The GitHub repository JothiSakthi24/Vignomungo contains a labelled image folder "Vignomungo" with 5 categories: cercospora leaf spot, healthy, insect damage, leaf crinkle, yellow mosaic. Examples follow, each with its label.

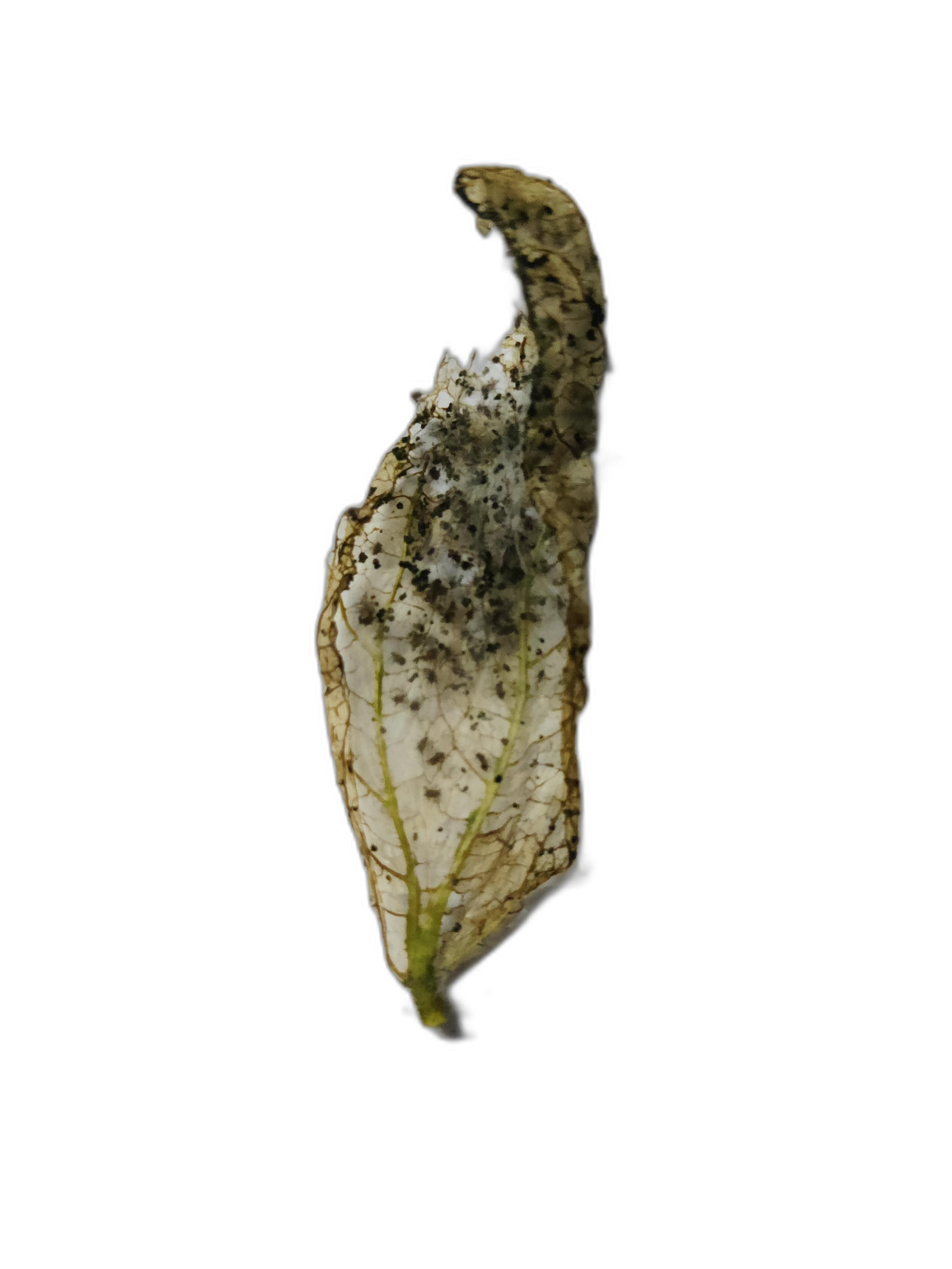
Label: insect damage

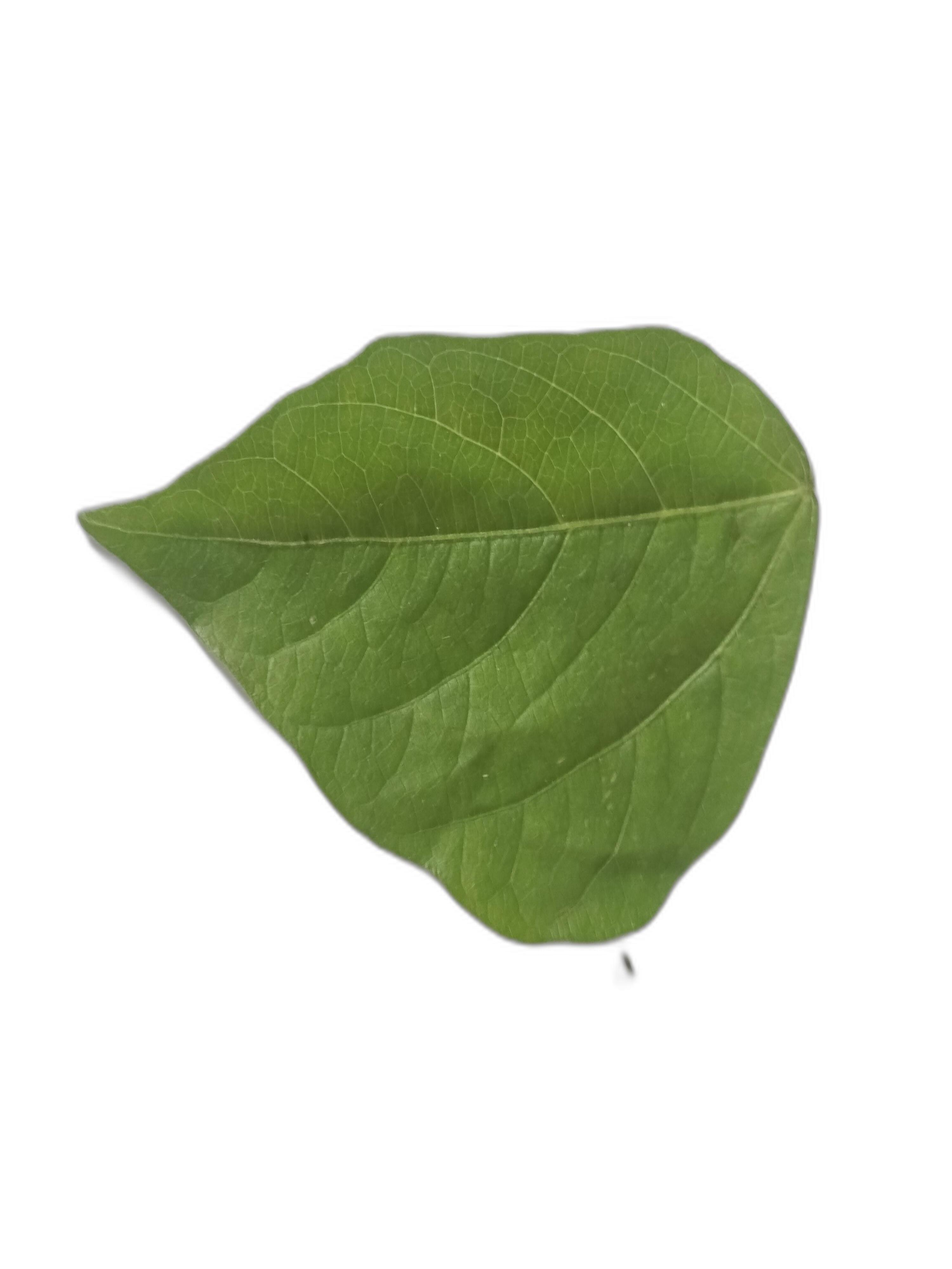
Label: healthy

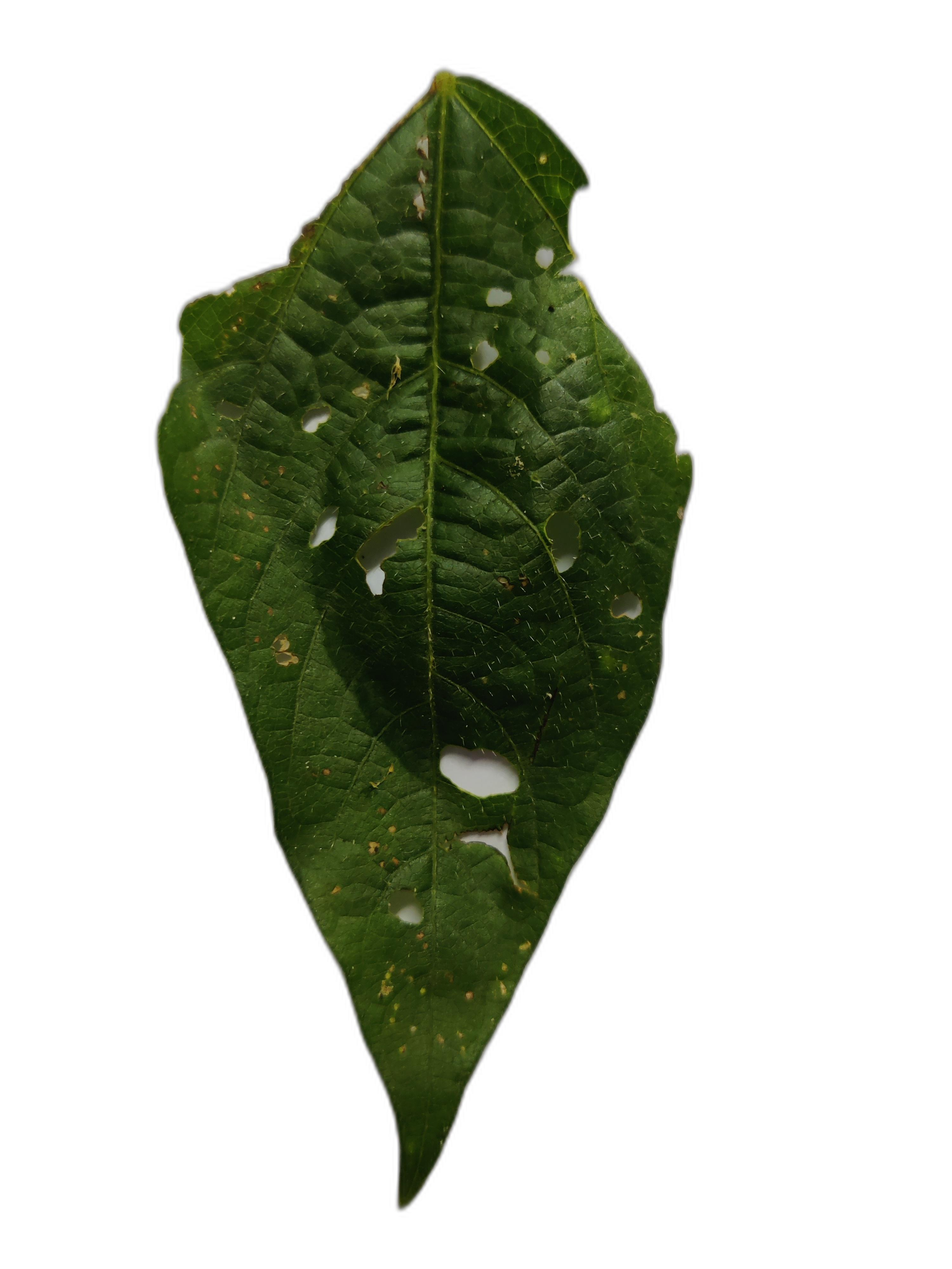
Label: cercospora leaf spot

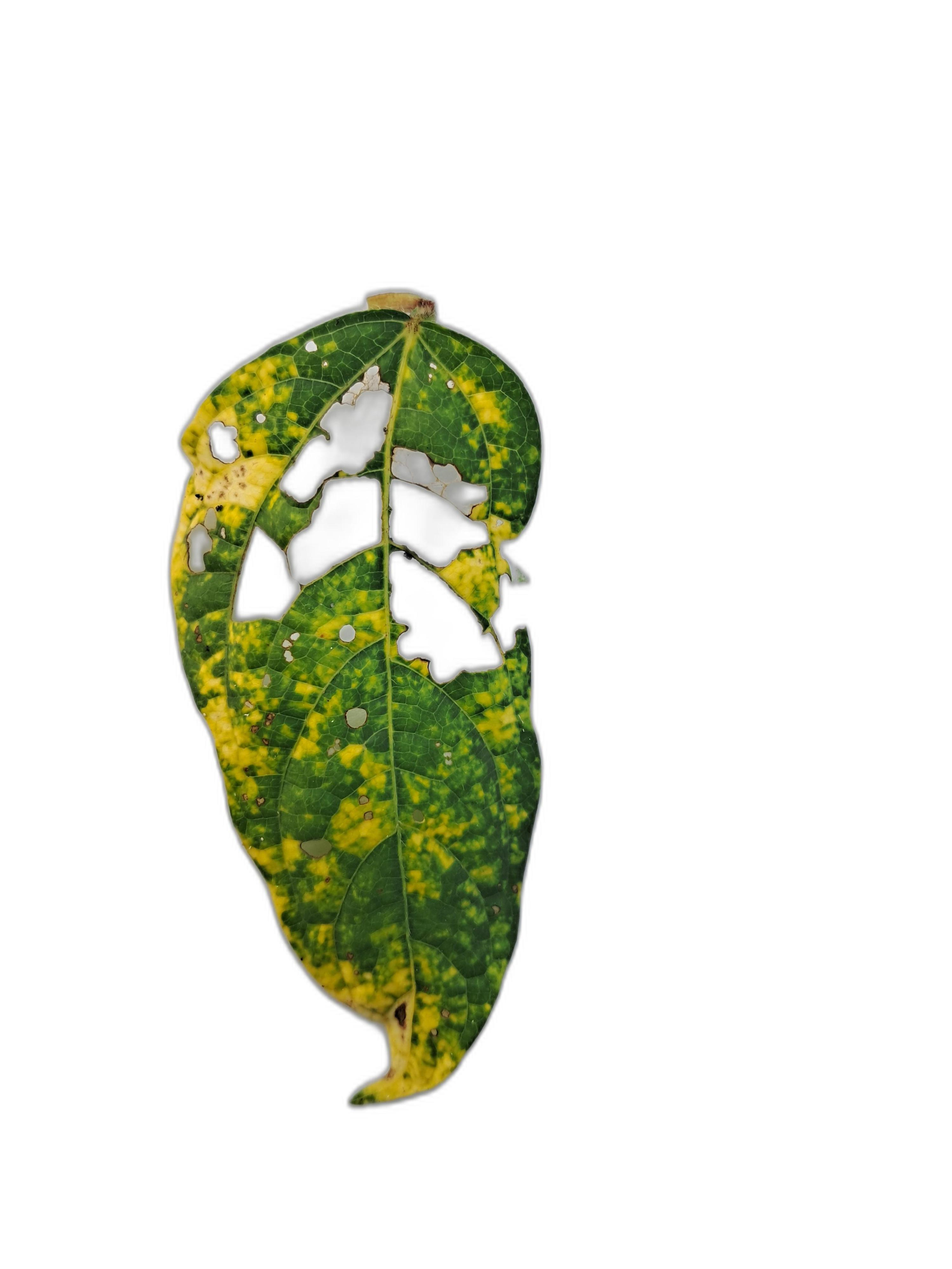
Label: yellow mosaic

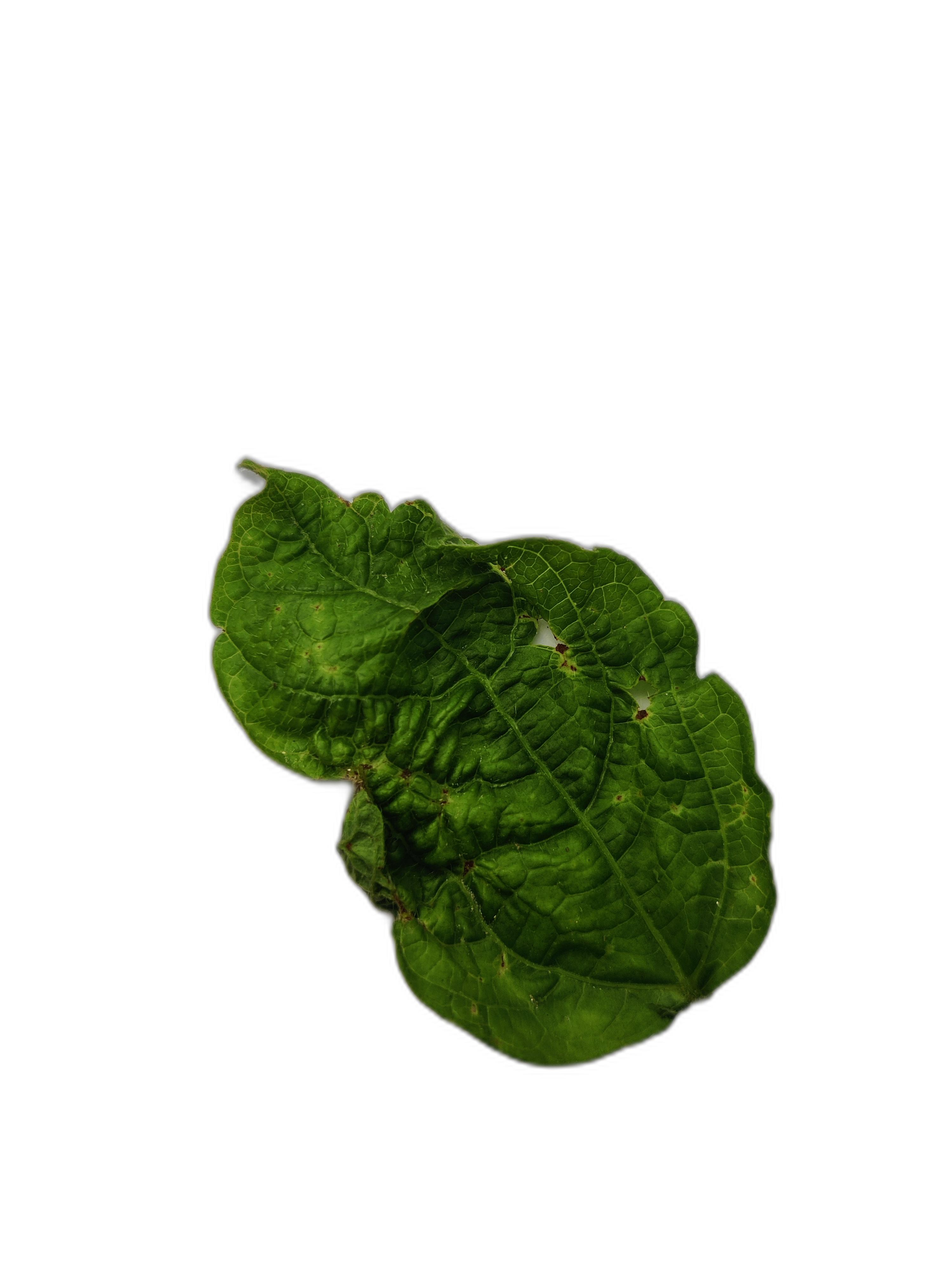
Label: leaf crinkle

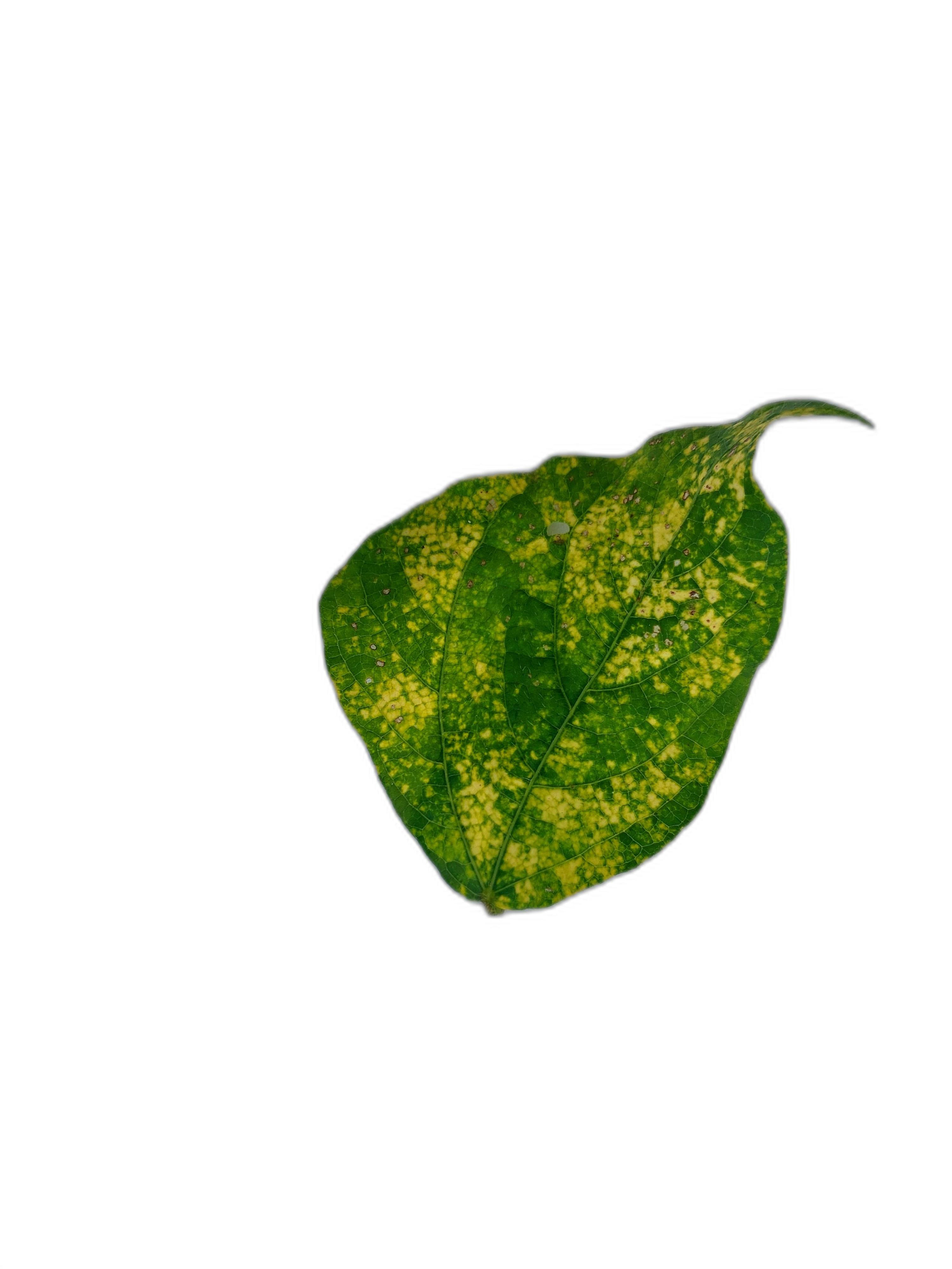
Label: yellow mosaic
